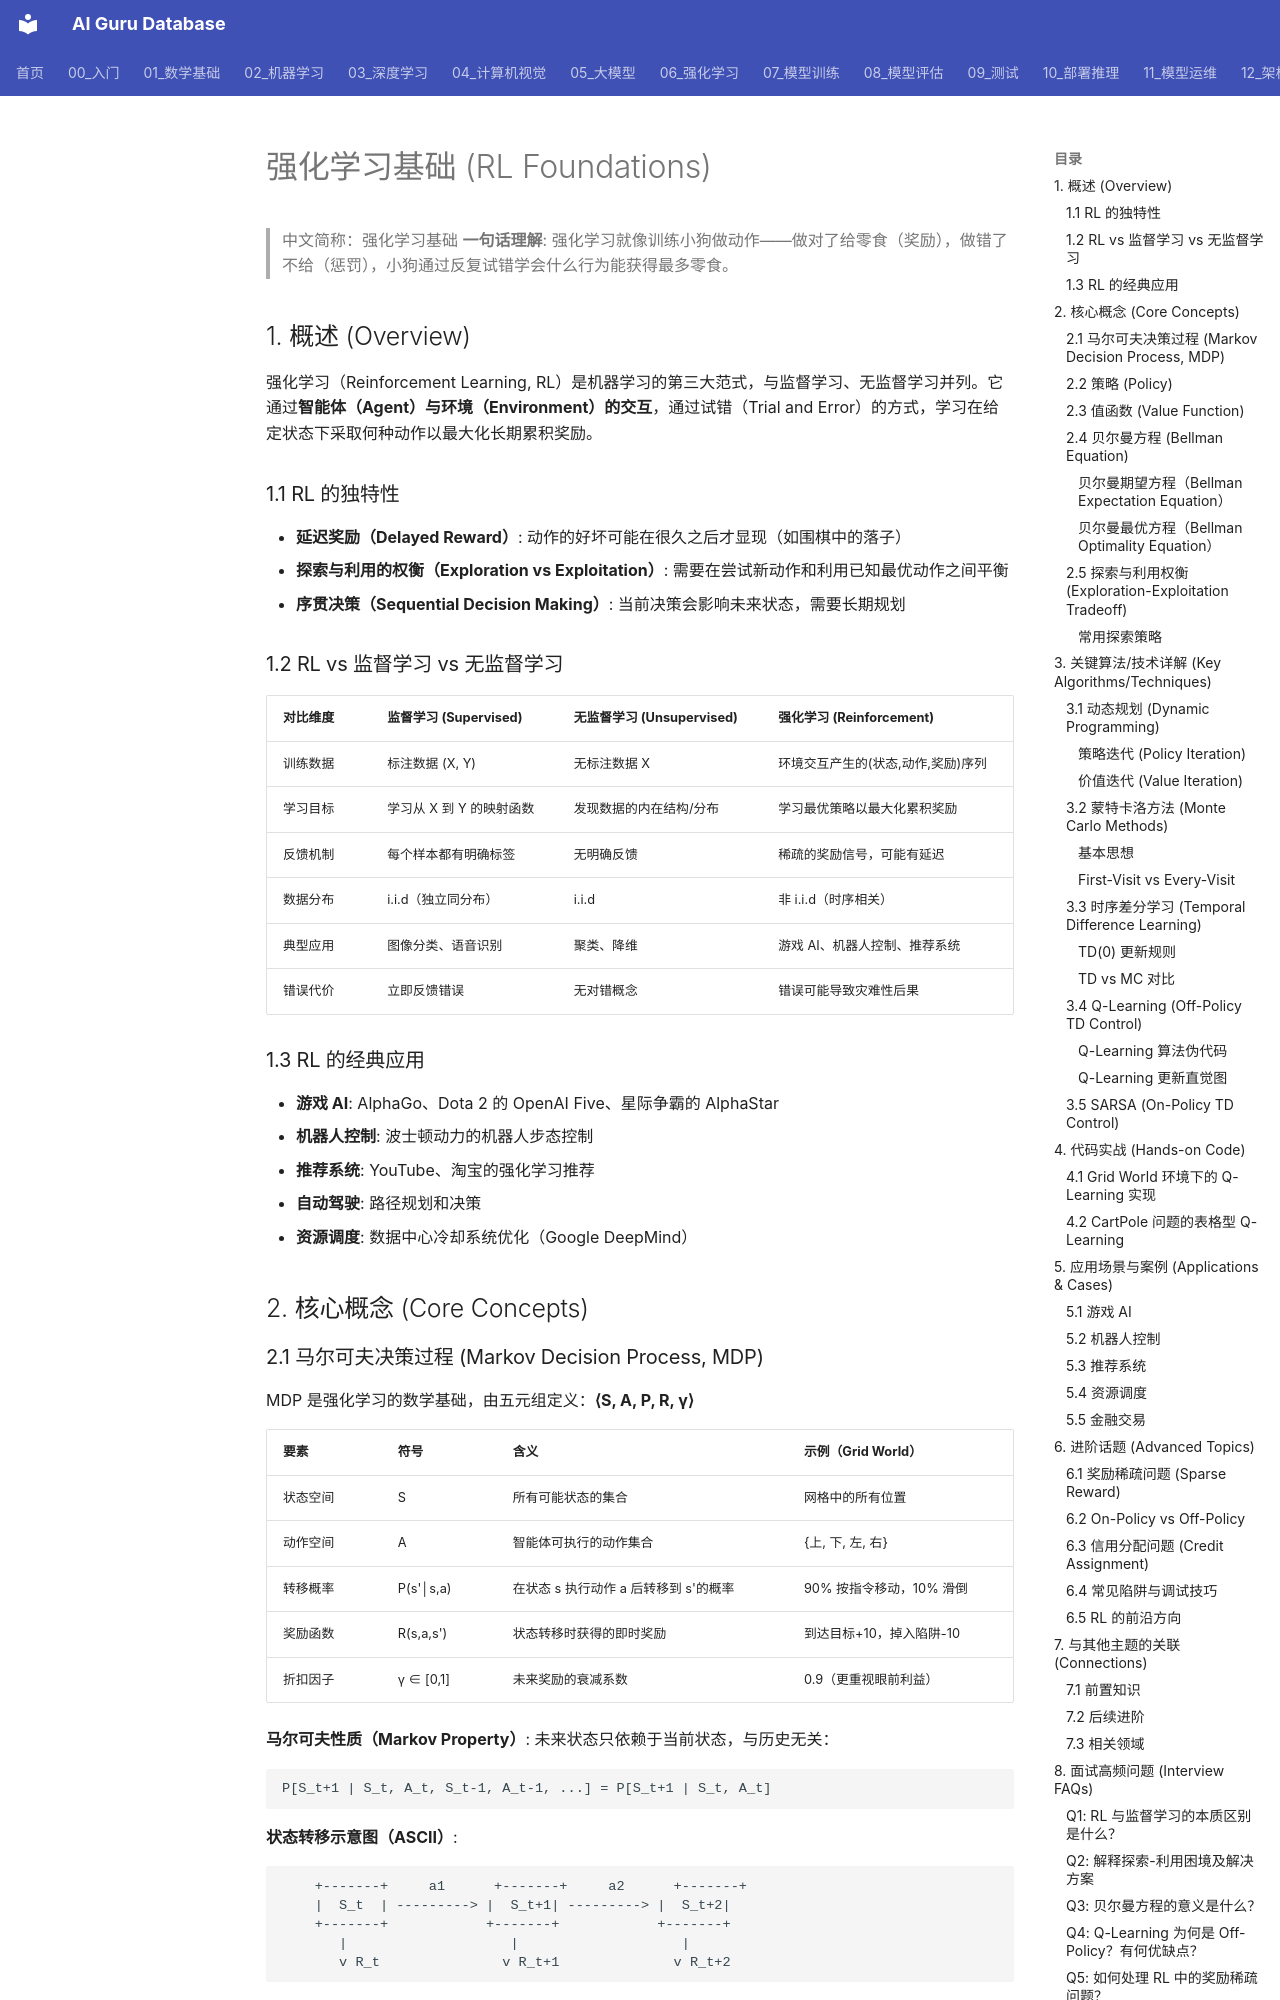

repository: ai-guru-global/ai-guru-database · page: 06_强化学习/01_强化学习基础/03_RL基础/index.html · generator: mkdocs

---
title: 强化学习基础 (RL Foundations)
category: 06-reinforcement-learning-rl-foundations
tags: ["reinforcement-learning", "agent", "mdp"]
summary: "> **一句话理解**: 强化学习就像训练小狗做动作——做对了给零食（奖励），做错了不给（惩罚），小狗通过反复试错学会什么行为能获得最多零食。"
created: 2026-05-31
updated: 2026-05-31
tier: supporting
aliases:
  - "Rl Foundations"
  - "RL Foundations"
  - RL_Foundations
sources: []

name_zh: "强化学习基础"
---
# 强化学习基础 (RL Foundations)

> 中文简称：强化学习基础
> **一句话理解**: 强化学习就像训练小狗做动作——做对了给零食（奖励），做错了不给（惩罚），小狗通过反复试错学会什么行为能获得最多零食。

## 1. 概述 (Overview)

强化学习（Reinforcement Learning, RL）是机器学习的第三大范式，与监督学习、无监督学习并列。它通过**智能体（Agent）与环境（Environment）的交互**，通过试错（Trial and Error）的方式，学习在给定状态下采取何种动作以最大化长期累积奖励。

### 1.1 RL 的独特性
- **延迟奖励（Delayed Reward）**: 动作的好坏可能在很久之后才显现（如围棋中的落子）
- **探索与利用的权衡（Exploration vs Exploitation）**: 需要在尝试新动作和利用已知最优动作之间平衡
- **序贯决策（Sequential Decision Making）**: 当前决策会影响未来状态，需要长期规划

### 1.2 RL vs 监督学习 vs 无监督学习

| 对比维度 | 监督学习 (Supervised) | 无监督学习 (Unsupervised) | 强化学习 (Reinforcement) |
|---------|---------------------|--------------------------|-------------------------|
| 训练数据 | 标注数据 (X, Y) | 无标注数据 X | 环境交互产生的(状态,动作,奖励)序列 |
| 学习目标 | 学习从 X 到 Y 的映射函数 | 发现数据的内在结构/分布 | 学习最优策略以最大化累积奖励 |
| 反馈机制 | 每个样本都有明确标签 | 无明确反馈 | 稀疏的奖励信号，可能有延迟 |
| 数据分布 | i.i.d（独立同分布） | i.i.d | 非 i.i.d（时序相关） |
| 典型应用 | 图像分类、语音识别 | 聚类、降维 | 游戏 AI、机器人控制、推荐系统 |
| 错误代价 | 立即反馈错误 | 无对错概念 | 错误可能导致灾难性后果 |

### 1.3 RL 的经典应用
- **游戏 AI**: AlphaGo、Dota 2 的 OpenAI Five、星际争霸的 AlphaStar
- **机器人控制**: 波士顿动力的机器人步态控制
- **推荐系统**: YouTube、淘宝的强化学习推荐
- **自动驾驶**: 路径规划和决策
- **资源调度**: 数据中心冷却系统优化（Google DeepMind）

## 2. 核心概念 (Core Concepts)
